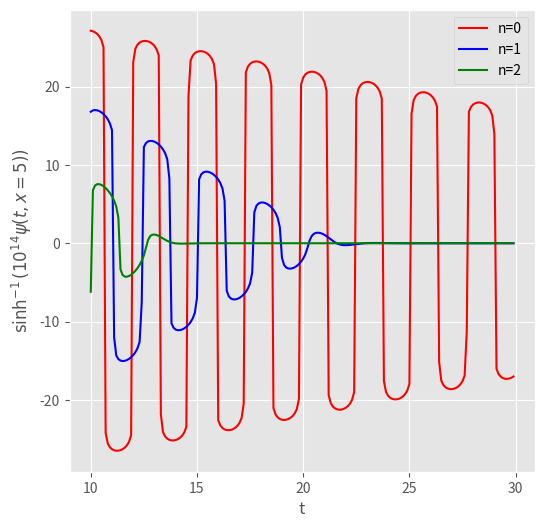
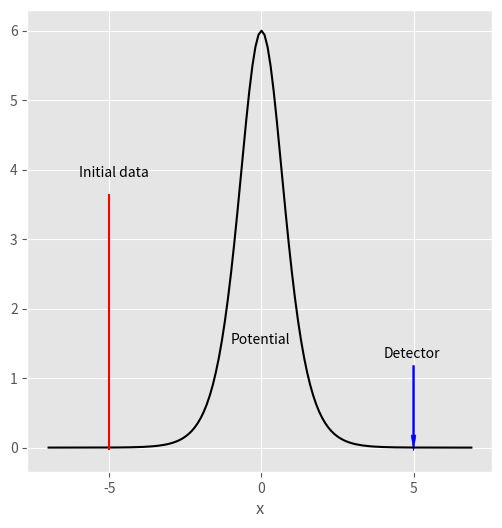

The matplotlib source for these figures, in order:
#!/usr/bin/env python
# coding: utf-8

# # Strain-time and potential from potchl-teller potential


# Import libraries

import math
import numpy as np
import pandas as pd
import matplotlib.pyplot as plt
get_ipython().run_line_magic('matplotlib', 'inline')
plt.style.use('ggplot')

from scipy.special import gamma
from numpy import exp,conjugate,real,arcsinh,cosh

# lambda satisfies equation: lambda*(1+lambda)+l(1+l)=0, where l is angular momentum quantum number, we take l=2
lambdar=-1/2;
lambdai=math.sqrt(23)/2


# ## Define potential and strain from QNM

# potchel-teller potential
def vx(x):
    lambdari=lambdar+1j*lambdai;
    return -lambdari*(lambdari+1)/(cosh(x))**2

# contribution to strain from n-th qnm
def term_n(t,n):
    temp=-1/2*((-1)**n)*gamma(n+1)*exp((-(n+1/2)+1j*lambdai)*t)*gamma(-n+2*1j*lambdai)/ ((-(n+1/2)+1j*lambdai)*(gamma(-(n+1/2)+1j*lambdai))**2);
    return temp + conjugate(temp)

# total strain
def psi(t):
    total=0;
    for k in range(0,4):
        total = total + term_n(t,k);
        return total
    


# ## Plot strain-time

ts=np.arange(10,30,0.1)
term0=term_n(ts,0)
term1=term_n(ts,1)
term2=term_n(ts,2)
term3=term_n(ts,3)
psis=psi(ts)

fig6=plt.figure(figsize=(6,6))
plt.plot(ts,arcsinh(100000000000000*term0),label='n=0',color='red')
plt.plot(ts,arcsinh(100000000000000*term1),label='n=1',color='blue')
plt.plot(ts,arcsinh(100000000000000*term2),label='n=2',color='green')
plt.legend()
plt.xticks(([10,15,20,25,30]))
plt.xlabel('t')
plt.ylabel('$\sinh^{-1}(10^{14}\psi(t,x=5))$')
fig6.savefig("h-extrembh.pdf",facecolor='white')


# ## Plot potchl-teller potential

fig7=plt.figure(figsize=(6,6))
xs=np.arange(-7,7,0.1)
pot=plt.plot(xs,vx(xs),label='Potential',color='black')
vline=plt.axvline(-5,0.05,0.6,label='Initial data',color='red')
arrow=plt.arrow(5,1.18,0,-1,width=0.05,label='Detector',color='blue')
plt.xticks(([-5,0,5]))
#plt.legend([vline,pot,arrow], ['Initial data','Potential','Detector'])
plt.text(-6,3.9,'Initial data')
plt.text(-1,1.5,'Potential')
plt.text(4,1.3,'Detector')
plt.xlabel('x');
fig7.savefig("v-extrembh.pdf",facecolor='white')
